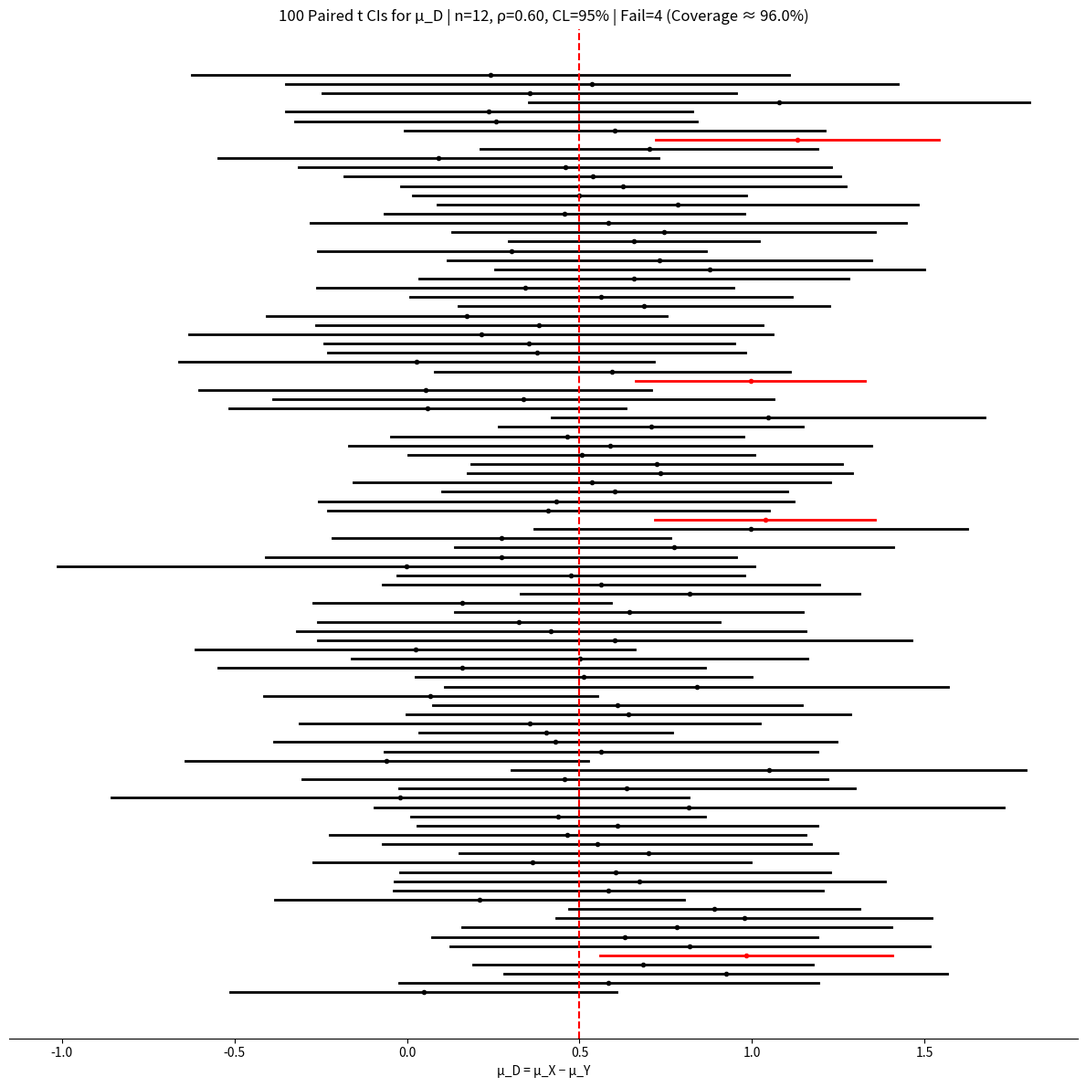

Write Python code to recreate this figure.
#!/usr/bin/env python3
"""
Ci Paired Sim
=============
Educational script demonstrating ci paired sim.
"""

# ============================================================
# 11_confidence_interval_05_paired_mean_confidence_interval_simulation.py
# ============================================================
"""
Paired-sample mean CI for μ_D via:
    • 't'        : Student's t on differences (default)
    • 'z_known'  : z with KNOWN σ_D (uses model σ_x, σ_y, ρ)
    • 'z_plugin' : z with sample s_D (large-n plug-in)

Sampling design note (10% condition & CLT)
-----------------------------------------
• Unit is the pair difference D = X − Y. If pairs are sampled without replacement
  from a finite frame of size N_pairs, independence of D_i is approx when n ≤ 0.10·N_pairs.
• For uncertain shape of D, n ≥ 30 pairs supports Normal-based CIs. With small n,
  inspect differences for outliers/heavy tails.
"""

import numpy as np
import matplotlib.pyplot as plt
from scipy.stats import t, norm

# -----------------------------
# Config
# -----------------------------
rng_seed = None
n_simulations = 100
n = 12

mu_x, mu_y = 0.5, 0.0
sigma_x, sigma_y = 1.0, 1.2
rho = 0.6
alpha = 0.05
method = "t"   # 't' | 'z_known' | 'z_plugin'

def main():
    # RNG
    rng = np.random.default_rng(rng_seed)

    # True Δ and σ_D (for z_known)
    delta_true = mu_x - mu_y
    var_d_true = sigma_x**2 + sigma_y**2 - 2 * rho * sigma_x * sigma_y
    sigma_d_true = np.sqrt(max(var_d_true, 0.0))  # numeric guard

    # Precompute transforms/criticals
    cov = rho * sigma_x * sigma_y
    Sigma = np.array([[sigma_x**2, cov], [cov, sigma_y**2]], dtype=float)
    L = np.linalg.cholesky(Sigma)

    df = n - 1
    t_star = t.ppf(1 - alpha / 2.0, df=df)
    z_star = norm.ppf(1 - alpha / 2.0)

    lowers = np.empty(n_simulations, dtype=float)
    uppers = np.empty(n_simulations, dtype=float)
    centers = np.empty(n_simulations, dtype=float)

    for i in range(n_simulations):
        # Correlated pairs via Cholesky
        z = rng.standard_normal(size=(2, n))
        xy = (L @ z).T
        x = xy[:, 0] + mu_x
        y = xy[:, 1] + mu_y

        d = x - y
        dbar = d.mean()
        s_d = d.std(ddof=1)

        if method == "t":
            se = s_d / np.sqrt(n)
            crit = t_star
        elif method == "z_known":
            se = sigma_d_true / np.sqrt(n)
            crit = z_star
        elif method == "z_plugin":
            se = s_d / np.sqrt(n)
            crit = z_star
        else:
            raise ValueError("method must be 't', 'z_known', or 'z_plugin'")

        lowers[i] = dbar - crit * se
        uppers[i] = dbar + crit * se
        centers[i] = dbar

    covered = (lowers <= delta_true) & (delta_true <= uppers)
    n_fail = int((~covered).sum())
    coverage_pct = 100.0 * covered.mean()

    fig, ax = plt.subplots(figsize=(12, 12))
    for i in range(n_simulations):
        color = "k" if covered[i] else "r"
        ax.plot([lowers[i], uppers[i]], [i, i], lw=2, color=color)
        ax.plot(centers[i], i, marker="o", ms=3, color=color)

    ax.axvline(delta_true, linestyle="--", linewidth=1.5, color="r")
    ax.set_title(
        f"{n_simulations} Paired {method} CIs for μ_D | n={n}, ρ={rho:.2f}, "
        f"CL={int((1-alpha)*100)}% | Fail={n_fail} (Coverage ≈ {coverage_pct:.1f}%)",
        fontsize=12
    )
    ax.set_yticks([])
    for sp in ["left", "right", "top"]:
        ax.spines[sp].set_visible(False)
    ax.set_xlabel("μ_D = μ_X − μ_Y")
    plt.tight_layout()
    plt.show()

if __name__ == "__main__":
    main()
